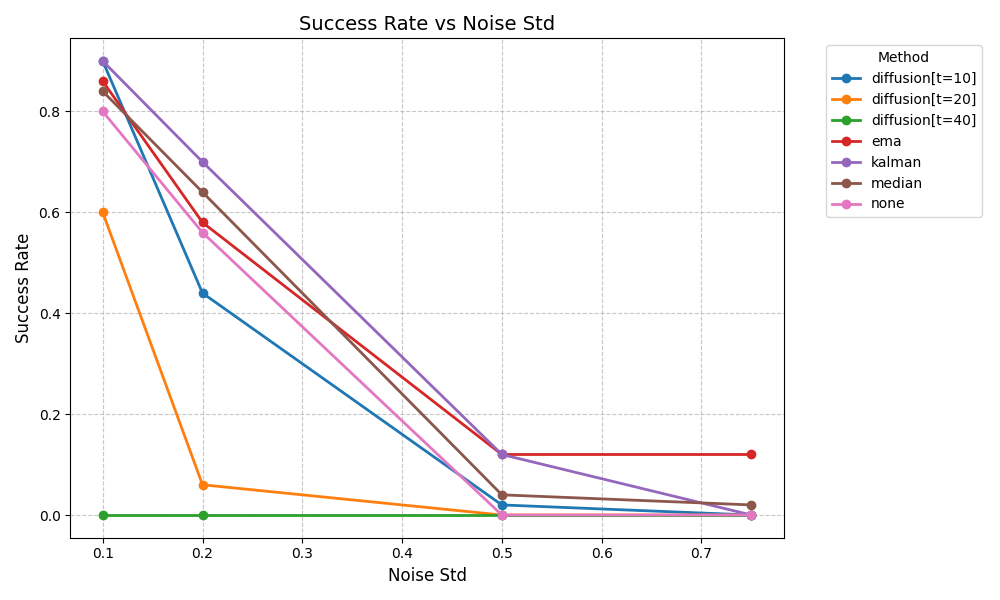

Source data for this figure (header and first rows):
method, noise_std, mean_reward, success_rate, n_rollouts, seed, t_start
none, 0.1, 0.8000, 0.8000, 50, 0, 
kalman, 0.1, 0.9000, 0.9000, 50, 0, 
ema, 0.1, 0.8600, 0.8600, 50, 0, 
median, 0.1, 0.8400, 0.8400, 50, 0, 
diffusion[t=10], 0.1, 0.9000, 0.9000, 50, 0, 10
diffusion[t=20], 0.1, 0.6000, 0.6000, 50, 0, 20
diffusion[t=40], 0.1, 0.0000, 0.0000, 50, 0, 40
none, 0.2, 0.5600, 0.5600, 50, 0, 
kalman, 0.2, 0.7000, 0.7000, 50, 0, 
ema, 0.2, 0.5800, 0.5800, 50, 0, 
median, 0.2, 0.6400, 0.6400, 50, 0, 
diffusion[t=10], 0.2, 0.4400, 0.4400, 50, 0, 10
diffusion[t=20], 0.2, 0.0600, 0.0600, 50, 0, 20
diffusion[t=40], 0.2, 0.0000, 0.0000, 50, 0, 40
none, 0.5, 0.0000, 0.0000, 50, 0, 
kalman, 0.5, 0.1200, 0.1200, 50, 0, 
ema, 0.5, 0.1200, 0.1200, 50, 0, 
median, 0.5, 0.0400, 0.0400, 50, 0, 
diffusion[t=10], 0.5, 0.0200, 0.0200, 50, 0, 10
diffusion[t=20], 0.5, 0.0000, 0.0000, 50, 0, 20
diffusion[t=40], 0.5, 0.0000, 0.0000, 50, 0, 40
none, 0.75, 0.0000, 0.0000, 50, 0, 
kalman, 0.75, 0.0000, 0.0000, 50, 0, 
ema, 0.75, 0.1200, 0.1200, 50, 0, 
median, 0.75, 0.0200, 0.0200, 50, 0, 
diffusion[t=10], 0.75, 0.0000, 0.0000, 50, 0, 10
diffusion[t=20], 0.75, 0.0000, 0.0000, 50, 0, 20
diffusion[t=40], 0.75, 0.0000, 0.0000, 50, 0, 40
